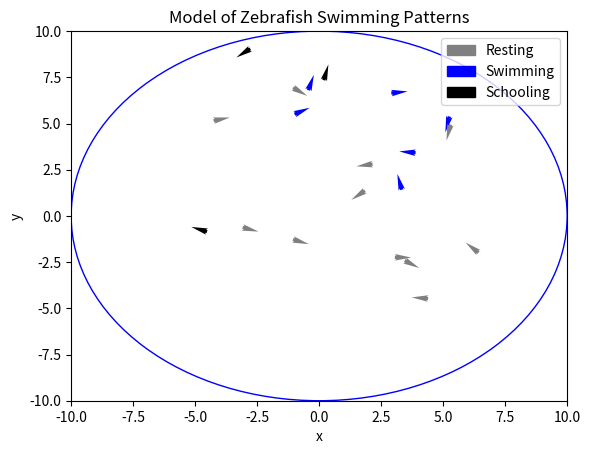

Reproduce this figure in Python.
import numpy as np
import matplotlib.pyplot as plt
from matplotlib.patches import Circle
import matplotlib.patches as mpatches
import random
import math

class MarkovChain:
    def __init__(self):
        self.transition_matrix = {
            'A': {'A': 0.99, 'B': 0.005, 'C': 0.005},
            'B': {'A': 0.005, 'B': 0.99, 'C': 0.005},
            'C': {'A': 0.001, 'B': 0.004, 'C': 0.995}
        }
        sampleList = ['A','B','C']
        self.current_state = random.choices(sampleList, weights=(10, 10, 10), k=1)[0]


    def next_state(self):
        transition_probabilities = self.transition_matrix[self.current_state]
        next_state = random.choices(list(transition_probabilities.keys()), list(transition_probabilities.values()))[0]
        self.current_state = next_state
        return next_state
    def get_state(self):
        return self.current_state

# Usage example

# Set up the simulation parameters
box_radius = 10
num_agents = 20
speed = 0.1*np.ones(num_agents)
noise = 0.01*np.ones(num_agents)
radius = np.ones(num_agents)
time = 100
const = 10
mc = []
colors = []
for i in range(num_agents):
    mc.append(MarkovChain())
    colors.append('red')
    
# Set up the initial positions and velocities of the agents
angles = np.random.uniform(0, 2*np.pi, num_agents)
    
    # Generate random radii (distance from the center) uniformly distributed between 0 and the circle's radius
radii = np.random.uniform(0, box_radius, num_agents)
    
    # Convert polar coordinates to Cartesian coordinates (x, y)
x = radii * np.cos(angles)
y = radii * np.sin(angles)
    
positions = np.column_stack((x, y))
velocities = np.random.uniform(size=(num_agents, 2)) * speed[0]

def boundary_distance(r,x,y,vx, vy):
    # Calculate the vector from the object to the center of the boundary
    b = 2*(x*vx+y*vy)
    a = (vx**2+vy**2)
    c = (x**2+y**2-r**2)
    return (-b+math.sqrt(b**2-4*a*c))/(2*a)

# Define a function to update the velocities of the agents
def update_velocities(positions, velocities, radius, speed, noise):
    # Compute the distances between all pairs of agents
    distances = np.linalg.norm(positions[:, np.newaxis] - positions, axis=2)
    noise_vector = []
    # Find the indices of the neighbors within the specified radius
    mean_direction = np.zeros((num_agents, 2))
    for i in range(num_agents):
        tempneigh = np.argwhere(distances<radius[i])
        sum_direction = np.zeros(2)
        count = 0
        for j in tempneigh:
            if j[0]==i:
                sum_direction += velocities[j[1]]*speed[j[1]]
                count += speed[j[1]] 
        if count > 0:
            mean_direction[i] = sum_direction / count
            norm = np.linalg.norm(mean_direction[i])
            if norm == 0:
                norm = 1
            mean_direction[i] /= norm
        noise_vector.append(np.random.normal(size=2) * noise[i])
        if mean_direction[i][0] == 0 and mean_direction[i][1] == 0:
            velocities[i]+=noise_vector[i]
        else:
            velocities[i] = mean_direction[i] * speed[i] + noise_vector[i]
        normv = np.linalg.norm(velocities[i])
        if normv == 0:
            normv = 1
        velocities[i] = velocities[i]/normv * speed[i]
    #for i in range(num_agents):
        #sum_direction = np.zeros(2)
        #count = 0
        #for j in neighbors:
            #if j[0] == i:
                #weight = abs(np.dot(positions[j[1]]-positions[j[0]],velocities[j[0]])/speed)
                #sum_direction += weight * velocities[j[1]]
                #count += weight
        #if count > 0:
            #mean_direction[i] = sum_direction / count
        #if mean_direction[i][0] == 0 and mean_direction[i][1] == 0 :
            #mean_direction[i]=positions[i]
    
    # Add some random noise to the direction
    #noise_vector = np.random.normal(size=(num_agents, 2)) * noise
    #mean_direction += noise_vector
    
    # Normalize the direction and set the velocity of each agent
    #norm = np.linalg.norm(mean_direction, axis=1)
    #norm[norm == 0] = 1  # Avoid division by zero
    #mean_direction /= norm[:, np.newaxis]
    #for i in range(len(mean_direction)):
        #if mean_direction[i][0] == 0 and mean_direction[i][1] == 0:
            #velocities[i]=velocities[i]
        #else:
            #velocities[i] = mean_direction[i] * speed
    
    return velocities
# Run the simulation and display the results
fig, ax = plt.subplots()

randtime = random.randint(time/2,time)
#disthist = np.zeros(num_agents)
for i in range(time):
    # Update the velocities of the agents
    



    velocities = update_velocities(positions, velocities, radius, speed, noise)
    
    # Update the positions of the agents


    for j in range(num_agents):
        current_state = mc[j].next_state()
        #print(current_state)
        if current_state == 'A':
            speed[j] = 0.05
            colors[j] = 'black'
            noise[j] = 0.005
            radius[j] = 1
            const = 10
        elif current_state == 'B':
            speed[j] = 0.05
            colors[j] = 'blue'
            noise[j] = 0.005
            radius[j] = 0.1
            const = 15
        else:
            speed[j] = 0.005
            colors[j] = 'grey'
            noise[j] = 0.0005
            radius[j] = 0
            const = 20
        
        distance = boundary_distance(box_radius,positions[j][0],positions[j][1],velocities[j][0],velocities[j][1])
        weight = math.exp(-const*(distance*speed[j])/box_radius)
        sample = [0, 1]
        randomval= random.choices(sample, weights=(weight, 1-weight), k=1)
        if randomval[0] == 0:
            vector =[positions[j][0]+velocities[j][0]*distance,positions[j][1]+velocities[j][1]*distance]
            vecnorm = np.linalg.norm(vector)
            vector /= vecnorm
            vec_perp = np.dot(positions[j],vector)*vector
            vec_adj = vector - vec_perp
            vector = vec_adj - vec_perp
            veladj = np.random.normal(size=2) * noise[j]
            velocities[j]=speed[j]*vector/np.linalg.norm(vector) + veladj
    
    positions += velocities
            
    #positions %= box_size
    
    # Plot the agents as arrows
    ax.clear()
    circle = Circle([0,0], box_radius, edgecolor='b', facecolor='none')
    plt.gca().add_patch(circle)
    norm = np.linalg.norm(velocities, axis=1)
    norm[norm == 0] = 1  # Avoid division by zero
    velnorm = 0.75*velocities / norm[:, np.newaxis]
    ax.quiver(positions[:, 0], positions[:, 1], velnorm[:, 0], velnorm[:, 1], color=colors,
              units='xy', scale=1, headwidth=2)
    ax.set_xlim(-box_radius, box_radius)
    ax.set_ylim(-box_radius, box_radius)
    ax.set_xlabel('x')
    ax.set_ylabel('y')
    ax.set_title('Model of Zebrafish Swimming Patterns')
    grey_patch = mpatches.Patch(color='grey', label='Resting')
    blue_patch = mpatches.Patch(color='blue', label='Swimming')
    black_patch = mpatches.Patch(color='black', label='Schooling')
    ax.legend(handles=[grey_patch, blue_patch, black_patch], loc=1)

    #if current_state == 'A':
    #    ax.set_title("Schooling")
    #elif current_state == 'B':
    #    ax.set_title("Swimming")
    #else:
    #    ax.set_title("Resting")
    plt.pause(0.001)
plt.show()
plt.close()
#plt.hist(disthist, bins=10)
#plt.show()
